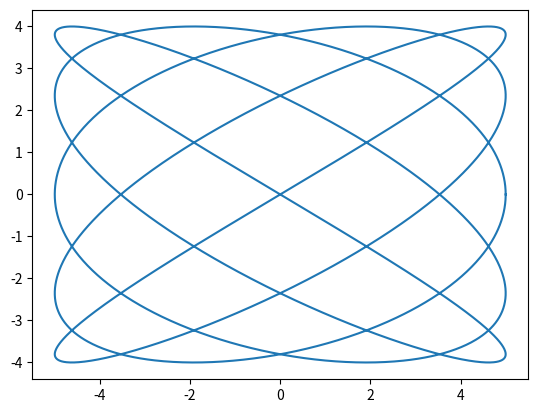

Write Python code to recreate this figure.
import numpy as np
import matplotlib.pyplot as plt

class LissajousCurve:
    """
    Generate points for a Lissajous curve 
    """
    def __init__(self,  a: float, b: float, delta: float):
        """
        Initialize the Lissajous curve with given parameters, but before checks if parameters are correct

        # Parameters:
        a: float - the coefficient for the x component
        b: float - the coefficient for the y component
        delta: float - the phase shift for the x component
        """  
        self.check_args(a, b, delta)
        self.a = a
        self.b = b
        self.delta = delta

    def check_args(self, *args):
        """
        Checks if parameters are correct

        if not - raises ValueError with appropriate message
        """
        a, b, delta = args
        if not all(isinstance(arg, (int, float)) for arg in args):
            raise ValueError("Arguments a, b, and delta must be numeric")
                
    def generate_points(self):
        """
        Generate the points of the Lissajous curve.

        # Returns:
        A tuple of numpy arrays (x, y) representing the coordinates of the curve
        """
        t = np.linspace(0, 2 * np.pi, 4000)
        x = self.a * np.sin(self.a * t + self.delta)
        y = self.b * np.sin(self.b * t)
        return x, y

if __name__ == "__main__":
    lissajous = LissajousCurve(5, 4, np.pi/2)
    x, y = lissajous.generate_points()
    plt.plot(x, y)
    plt.show()